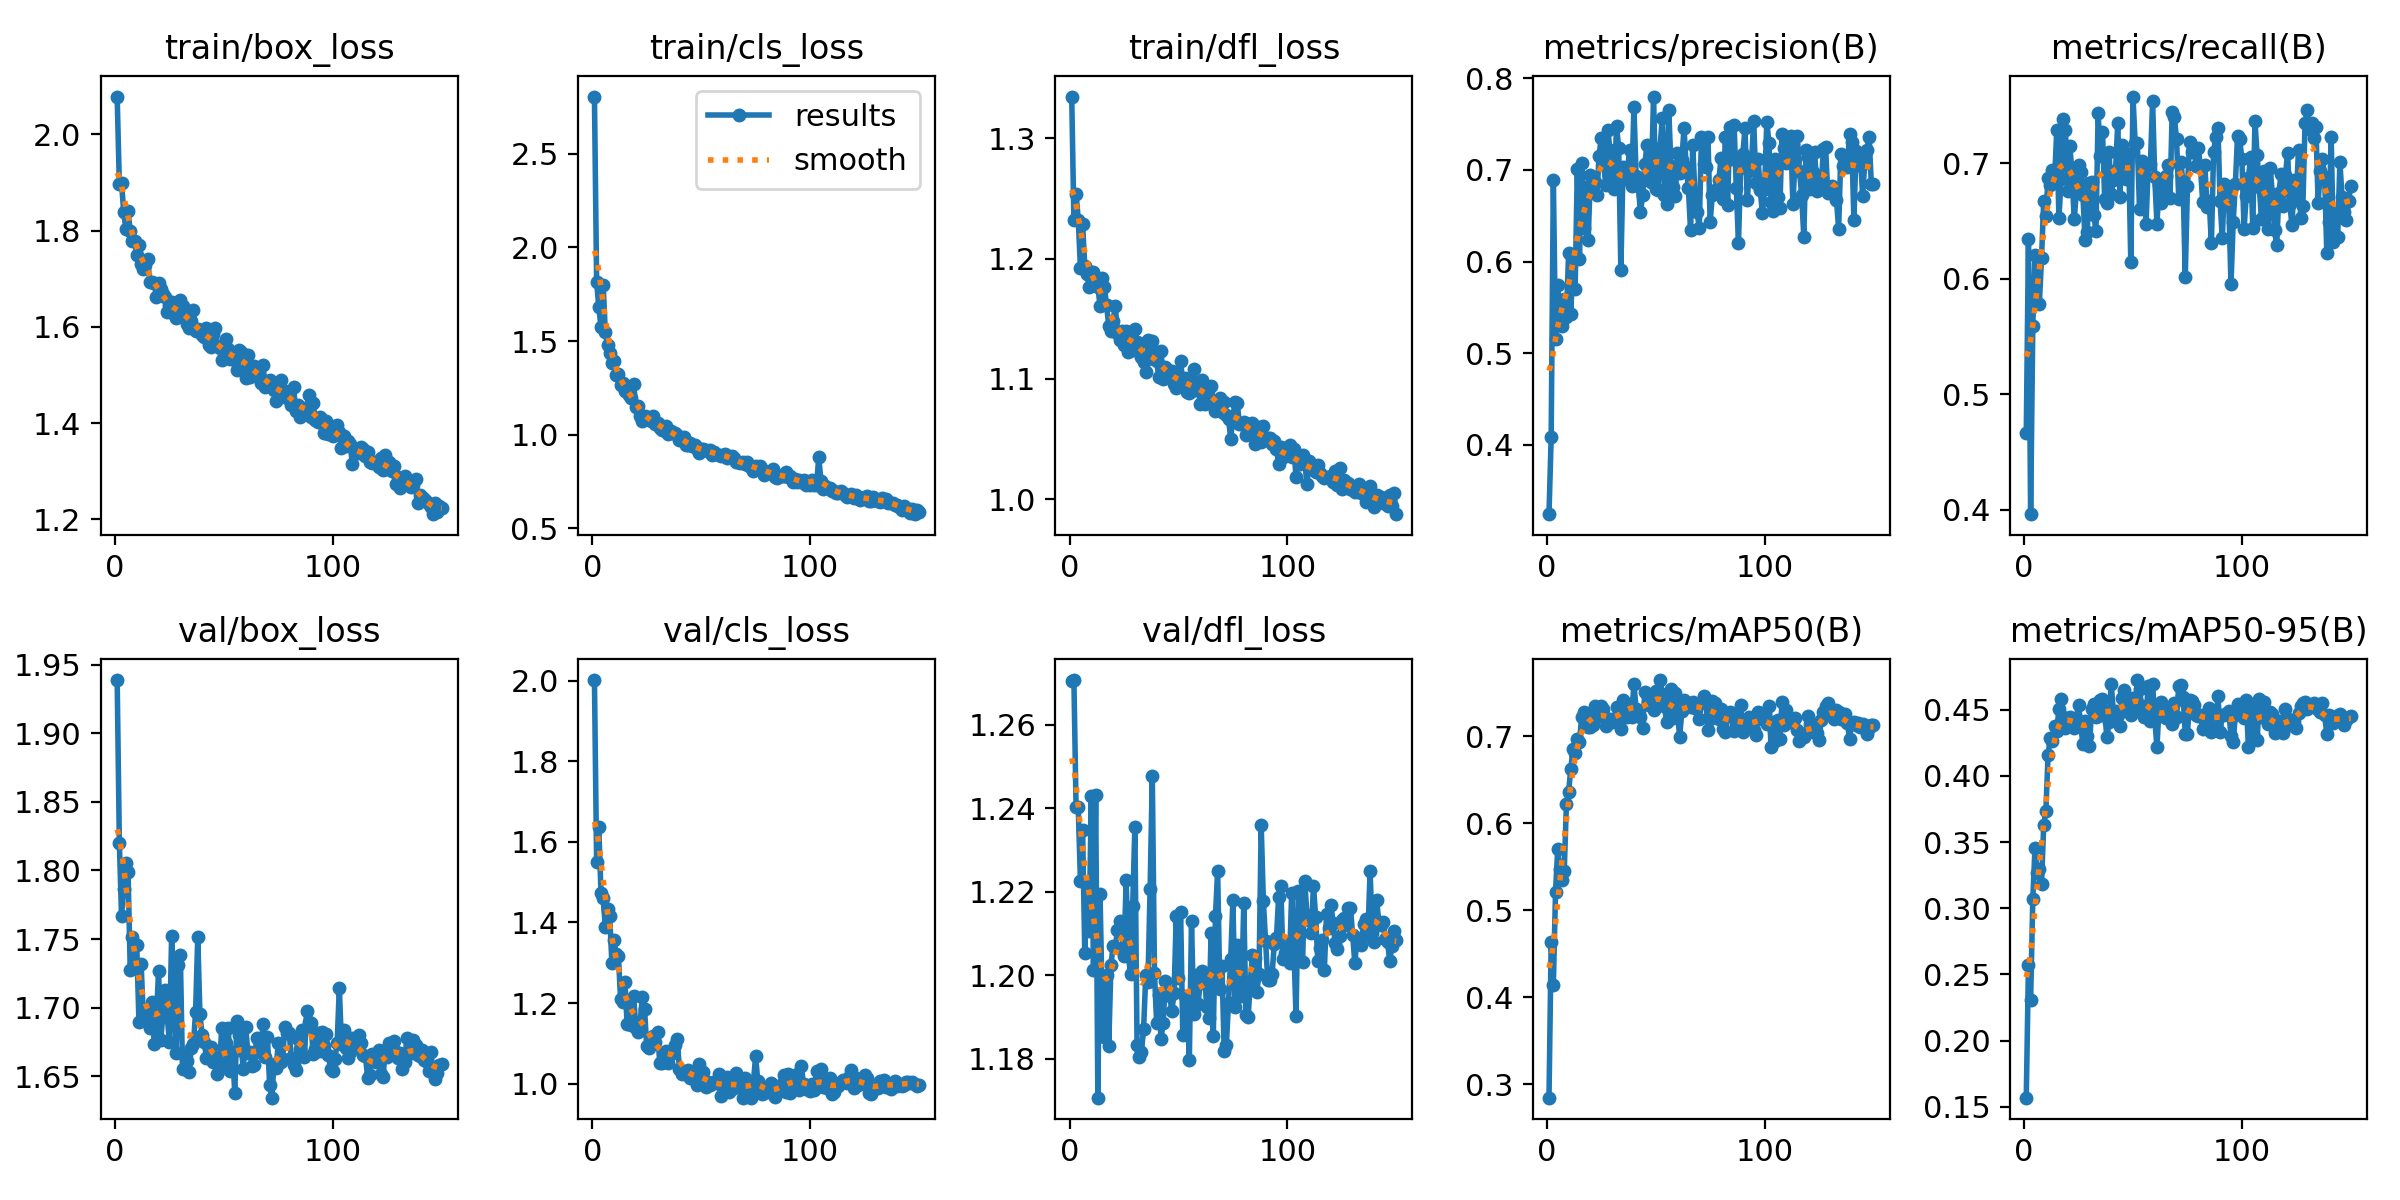

The data file committed next to this chart (first rows):
epoch, time, train/box_loss, train/cls_loss, train/dfl_loss, metrics/precision(B), metrics/recall(B), metrics/mAP50(B), metrics/mAP50-95(B), val/box_loss, val/cls_loss, val/dfl_loss, lr/pg0, lr/pg1, lr/pg2
1, 87.14, 2.079, 2.804, 1.335, 0.324, 0.4662, 0.2844, 0.1569, 1.939, 2.001, 1.27, 0.0004712, 0.0004712, 0.0004712
2, 173.2, 1.897, 1.817, 1.232, 0.4082, 0.6341, 0.4636, 0.257, 1.82, 1.55, 1.271, 0.0009413, 0.0009413, 0.0009413
3, 263.8, 1.9, 1.68, 1.254, 0.6895, 0.3963, 0.4136, 0.2308, 1.767, 1.636, 1.24, 0.001405, 0.001405, 0.001405
4, 350.4, 1.839, 1.576, 1.232, 0.5152, 0.5596, 0.521, 0.3068, 1.786, 1.473, 1.24, 0.001401, 0.001401, 0.001401
5, 435.5, 1.803, 1.8, 1.192, 0.574, 0.6209, 0.5698, 0.3455, 1.806, 1.461, 1.223, 0.001391, 0.001391, 0.001391
6, 520.4, 1.841, 1.547, 1.228, 0.5302, 0.62, 0.5478, 0.3266, 1.799, 1.388, 1.235, 0.001382, 0.001382, 0.001382
7, 606.4, 1.799, 1.481, 1.194, 0.5293, 0.5783, 0.5341, 0.3293, 1.727, 1.434, 1.205, 0.001372, 0.001372, 0.001372
8, 690.8, 1.779, 1.439, 1.187, 0.5589, 0.6177, 0.5453, 0.3184, 1.751, 1.416, 1.222, 0.001363, 0.001363, 0.001363
9, 775.1, 1.78, 1.381, 1.177, 0.5393, 0.6671, 0.6221, 0.3627, 1.732, 1.3, 1.211, 0.001354, 0.001354, 0.001354
10, 859.5, 1.75, 1.395, 1.189, 0.609, 0.6541, 0.6358, 0.3732, 1.745, 1.356, 1.243, 0.001344, 0.001344, 0.001344
11, 944.1, 1.771, 1.318, 1.189, 0.5427, 0.6876, 0.6621, 0.4158, 1.689, 1.321, 1.201, 0.001335, 0.001335, 0.001335
12, 1028, 1.731, 1.326, 1.18, 0.6016, 0.681, 0.685, 0.4289, 1.732, 1.317, 1.243, 0.001325, 0.001325, 0.001325
13, 1111, 1.72, 1.265, 1.176, 0.5703, 0.6942, 0.681, 0.4266, 1.693, 1.21, 1.171, 0.001316, 0.001316, 0.001316
14, 1195, 1.728, 1.274, 1.161, 0.7013, 0.6857, 0.6967, 0.4381, 1.69, 1.203, 1.219, 0.001306, 0.001306, 0.001306
15, 1279, 1.741, 1.233, 1.184, 0.6031, 0.7288, 0.6933, 0.4343, 1.699, 1.252, 1.193, 0.001297, 0.001297, 0.001297
16, 1364, 1.694, 1.229, 1.176, 0.7071, 0.6527, 0.722, 0.4506, 1.685, 1.148, 1.185, 0.001288, 0.001288, 0.001288
17, 1449, 1.694, 1.211, 1.161, 0.6369, 0.6864, 0.7283, 0.4584, 1.704, 1.203, 1.2, 0.001278, 0.001278, 0.001278
18, 1534, 1.691, 1.194, 1.144, 0.6816, 0.7381, 0.7222, 0.4447, 1.673, 1.145, 1.183, 0.001269, 0.001269, 0.001269
19, 1618, 1.662, 1.272, 1.14, 0.6235, 0.7287, 0.7102, 0.4363, 1.69, 1.219, 1.202, 0.001259, 0.001259, 0.001259
20, 1702, 1.691, 1.148, 1.148, 0.6941, 0.6764, 0.711, 0.4379, 1.727, 1.138, 1.207, 0.00125, 0.00125, 0.00125
21, 1785, 1.679, 1.156, 1.161, 0.6774, 0.715, 0.713, 0.4445, 1.676, 1.128, 1.207, 0.00124, 0.00124, 0.00124
22, 1865, 1.668, 1.1, 1.138, 0.6867, 0.6922, 0.7343, 0.4412, 1.695, 1.153, 1.211, 0.001231, 0.001231, 0.001231
23, 1945, 1.662, 1.075, 1.133, 0.6723, 0.6515, 0.7246, 0.4359, 1.713, 1.215, 1.213, 0.001222, 0.001222, 0.001222
24, 2025, 1.632, 1.103, 1.14, 0.7155, 0.6747, 0.7238, 0.4441, 1.693, 1.185, 1.21, 0.001212, 0.001212, 0.001212
25, 2104, 1.647, 1.093, 1.128, 0.7355, 0.6983, 0.7351, 0.4533, 1.675, 1.093, 1.205, 0.001203, 0.001203, 0.001203
26, 2188, 1.651, 1.083, 1.14, 0.7128, 0.6928, 0.7315, 0.4385, 1.752, 1.087, 1.223, 0.001193, 0.001193, 0.001193
27, 2267, 1.627, 1.073, 1.122, 0.6832, 0.6729, 0.7118, 0.4238, 1.713, 1.103, 1.205, 0.001184, 0.001184, 0.001184
28, 2347, 1.619, 1.097, 1.139, 0.7435, 0.6335, 0.7198, 0.4413, 1.667, 1.119, 1.2, 0.001174, 0.001174, 0.001174
29, 2427, 1.633, 1.055, 1.124, 0.722, 0.641, 0.7203, 0.4305, 1.731, 1.103, 1.217, 0.001165, 0.001165, 0.001165
30, 2508, 1.656, 1.062, 1.142, 0.6942, 0.6829, 0.7165, 0.4225, 1.738, 1.128, 1.236, 0.001155, 0.001155, 0.001155
31, 2588, 1.643, 1.034, 1.131, 0.6788, 0.6835, 0.7192, 0.4506, 1.655, 1.05, 1.183, 0.001146, 0.001146, 0.001146
32, 2669, 1.63, 1.024, 1.13, 0.7483, 0.6555, 0.734, 0.4542, 1.665, 1.051, 1.18, 0.001137, 0.001137, 0.001137
33, 2749, 1.606, 1.04, 1.118, 0.7239, 0.6415, 0.719, 0.4445, 1.661, 1.071, 1.182, 0.001127, 0.001127, 0.001127
34, 2828, 1.597, 1.045, 1.114, 0.5912, 0.7433, 0.7077, 0.4452, 1.653, 1.082, 1.187, 0.001118, 0.001118, 0.001118
35, 2910, 1.612, 1.003, 1.106, 0.7034, 0.7064, 0.7416, 0.4577, 1.67, 1.052, 1.2, 0.001108, 0.001108, 0.001108
36, 2990, 1.635, 1.021, 1.133, 0.69, 0.7275, 0.7355, 0.4581, 1.673, 1.073, 1.198, 0.001099, 0.001099, 0.001099
37, 3070, 1.592, 1.008, 1.117, 0.6983, 0.6688, 0.7225, 0.4493, 1.696, 1.084, 1.221, 0.001089, 0.001089, 0.001089
38, 3149, 1.595, 1.01, 1.132, 0.7221, 0.6656, 0.7365, 0.429, 1.751, 1.097, 1.248, 0.00108, 0.00108, 0.00108
39, 3229, 1.594, 0.9976, 1.117, 0.6828, 0.7095, 0.7223, 0.4407, 1.695, 1.111, 1.2, 0.001071, 0.001071, 0.001071
40, 3310, 1.582, 0.9729, 1.115, 0.7689, 0.6738, 0.7601, 0.4696, 1.68, 1.037, 1.189, 0.001061, 0.001061, 0.001061
41, 3390, 1.579, 0.9712, 1.101, 0.6939, 0.6856, 0.731, 0.4483, 1.675, 1.025, 1.195, 0.001052, 0.001052, 0.001052
42, 3470, 1.597, 0.9894, 1.123, 0.6823, 0.6941, 0.7306, 0.4494, 1.663, 1.029, 1.185, 0.001042, 0.001042, 0.001042
43, 3551, 1.563, 0.9478, 1.1, 0.6541, 0.7346, 0.7216, 0.4459, 1.671, 1.025, 1.189, 0.001033, 0.001033, 0.001033
44, 3631, 1.557, 0.9435, 1.11, 0.6727, 0.6712, 0.7099, 0.4379, 1.671, 1.034, 1.199, 0.001023, 0.001023, 0.001023
45, 3712, 1.585, 0.9536, 1.108, 0.7061, 0.716, 0.7513, 0.4591, 1.66, 1.013, 1.196, 0.001014, 0.001014, 0.001014
46, 3793, 1.597, 0.9389, 1.105, 0.7277, 0.6997, 0.748, 0.4647, 1.664, 1.019, 1.195, 0.001005, 0.001005, 0.001005
47, 3873, 1.56, 0.9468, 1.107, 0.6898, 0.6869, 0.7356, 0.4507, 1.652, 1.016, 1.192, 0.0009952, 0.0009952, 0.0009952
48, 3953, 1.556, 0.9252, 1.096, 0.6874, 0.7079, 0.7412, 0.457, 1.656, 0.9979, 1.196, 0.0009857, 0.0009857, 0.0009857
49, 4033, 1.532, 0.9007, 1.093, 0.7802, 0.6143, 0.7302, 0.4464, 1.685, 1.049, 1.214, 0.0009763, 0.0009763, 0.0009763
50, 4112, 1.538, 0.926, 1.094, 0.6787, 0.7579, 0.7517, 0.4589, 1.656, 1.025, 1.199, 0.0009669, 0.0009669, 0.0009669
51, 4193, 1.575, 0.9241, 1.115, 0.6784, 0.7178, 0.7391, 0.4501, 1.674, 1.028, 1.215, 0.0009574, 0.0009574, 0.0009574
52, 4273, 1.555, 0.9176, 1.096, 0.7245, 0.7172, 0.7645, 0.4724, 1.685, 0.991, 1.186, 0.000948, 0.000948, 0.000948
53, 4353, 1.534, 0.9135, 1.1, 0.7566, 0.6603, 0.7486, 0.4655, 1.654, 1.004, 1.195, 0.0009386, 0.0009386, 0.0009386
54, 4433, 1.54, 0.9177, 1.089, 0.6723, 0.7023, 0.7342, 0.4525, 1.668, 0.9959, 1.194, 0.0009291, 0.0009291, 0.0009291
55, 4512, 1.531, 0.8918, 1.088, 0.6629, 0.6881, 0.7167, 0.4446, 1.638, 1.001, 1.18, 0.0009197, 0.0009197, 0.0009197
56, 4591, 1.511, 0.9063, 1.09, 0.7654, 0.6478, 0.7405, 0.4454, 1.69, 1.005, 1.213, 0.0009103, 0.0009103, 0.0009103
57, 4671, 1.552, 0.8953, 1.108, 0.7042, 0.6986, 0.7541, 0.4682, 1.68, 1.001, 1.191, 0.0009008, 0.0009008, 0.0009008
58, 4750, 1.547, 0.8914, 1.094, 0.6811, 0.6993, 0.7209, 0.4414, 1.669, 1.023, 1.2, 0.0008914, 0.0008914, 0.0008914
59, 4830, 1.543, 0.8872, 1.094, 0.6715, 0.754, 0.7498, 0.4693, 1.655, 0.9688, 1.193, 0.000882, 0.000882, 0.000882
60, 4909, 1.493, 0.8943, 1.079, 0.7186, 0.6879, 0.7264, 0.4432, 1.686, 0.9916, 1.198, 0.0008725, 0.0008725, 0.0008725
... 90 more rows
